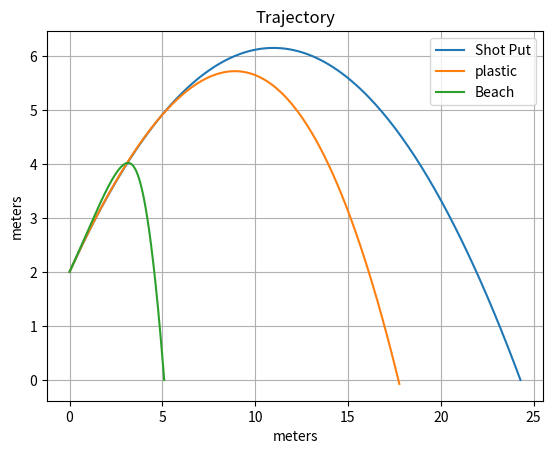
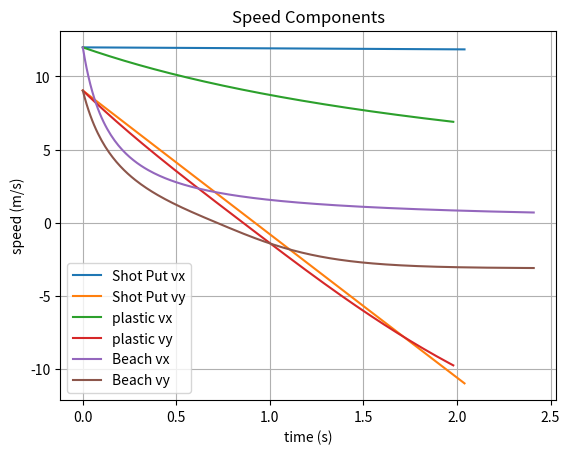
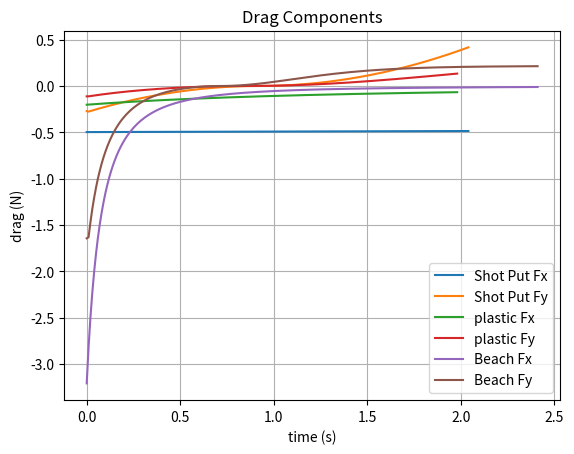

Source code (Python) for these figures, in order:
# -*- coding: utf-8 -*-
"""
odeExample - example of integration of ordinary differential equations in the
             form of an understandable physical system that can be visualized
             by middle and high school students

    Equations of motion of a mass-spring-damper hanging form the ceiling
     
    Definitions
    -----------
        px = x-component of position
        py = y-component of position
        vx = x-component of velocity --> dpx/dt
        vy = y-component of velocity --> dpy/dt
        ax = x-component of acceleration --> dvx/dt
        ay = y-component of acceleration --> dvy/dt
    
        Fx = x-component of drag force
        Fy = y-component of drag force
    
        Cd = drag coefficient
        rho = air density
        A = cross section area
    
        m = mass
    
        g = acceleration due to gravity
    
        SIMPLIFY: Cd, rho, A and g are constant                    
        SIMPLIFY: Cd and A are directionally invariant (i.e., a sphere)

        REALITY: g(p) is gravity as a function of position
                 rho(p) is density as a function of position
                 A depends on the direction of flow across the body being 
                 considered
                 Cd depends on the speed and direction of flow across the body 
                 being considered
                 i.e., Cd depends on a value known as the Reynolds number (Re), 
                 which is a ratio of inertia forces and visous forces
                     Re = v*rho*l/mu
                     l is a reference distance
                     mu is a viscosity coefficient
                     
                FORTUNATELY, the Cd is constant over a wide range of Re for
                a sphere (i.e., ~0.5 from Re about 10^3 to 10^5)
                
                See: https://www.grc.nasa.gov/WWW/K-12/airplane/dragsphere.html
                
                Interestingly: http://www.rpi.edu/dept/chem-eng/WWW/faculty/plawsky/Comsol%20Modules/plastic/WiffleBallAerodynamics.pdf
                
                Without the assumptions we would have to model Cd(Re(v)), which
                we may do in a second version of this example.
    
        q(v) = Dynamic pressure as function of velocity = 0.5*rho*v^2
        F(v) = Drag force as function of velocity = -(|v|/v)*Cd*A*q(v)
              i.e., Drag is in the opposite direction of velocity

    Equations
    ---------
        dpx_dt = vx
        dpy_dt = vy
        dvx_dt = F(vx)/m        Remember F= m*a --> a = F/m
        dvy_dt = F(vy)/m - g
       
        Make it pythonic by assigning 
            
            p[0] is px
            p[1] is py
            v[0] is vx
            v[1] is vy
        
        Represent as a single state vector:
            
            s[0] is px
            s[1] is py
            s[2] is vx
            s[3] is vy
            
        Create a function of the following form:
            
            ds = f(t,s)
            
            where
            
            ds[0] = s[2]            | These are the equations
            ds[1] = s[3]            |
            ds[2] = F(s[2])/m       |
            ds[3] = F(s[3])/m - g   |
                        
        Continue on to the code below to see how to run a simulation of this
        system of equations
                     
[redacted]

RocketRedNeck and MIT Licenses 

RocketRedNeck hereby grants license for others to copy and modify this source code for 
whatever purpose other's deem worthy as long as RocketRedNeck is given credit where 
where credit is due and you leave RocketRedNeck out of it for all other nefarious purposes. 

Permission is hereby granted, free of charge, to any person obtaining a copy 
of this software and associated documentation files (the "Software"), to deal 
in the Software without restriction, including without limitation the rights 
to use, copy, modify, merge, publish, distribute, sublicense, and/or sell 
copies of the Software, and to permit persons to whom the Software is 
furnished to do so, subject to the following conditions: 

The above copyright notice and this permission notice shall be included in all 
copies or substantial portions of the Software. 

THE SOFTWARE IS PROVIDED "AS IS", WITHOUT WARRANTY OF ANY KIND, EXPRESS OR 
IMPLIED, INCLUDING BUT NOT LIMITED TO THE WARRANTIES OF MERCHANTABILITY, 
FITNESS FOR A PARTICULAR PURPOSE AND NONINFRINGEMENT. IN NO EVENT SHALL THE 
AUTHORS OR COPYRIGHT HOLDERS BE LIABLE FOR ANY CLAIM, DAMAGES OR OTHER 
LIABILITY, WHETHER IN AN ACTION OF CONTRACT, TORT OR OTHERWISE, ARISING FROM, 
OUT OF OR IN CONNECTION WITH THE SOFTWARE OR THE USE OR OTHER DEALINGS IN THE 
SOFTWARE. 
"""

from scipy.integrate import ode
import scipy.constants as const
import math
import numpy as np
import matplotlib.pyplot as pl

"""
q is the dynamic pressure - the presure cause by the motion through the fluid
"""
def q(v,rho):
    return 0.5*rho*v**2

"""
Fdrag is the drag on an object with the specified coefficient, cross sectional
area, local air density and current speed, v
"""
def Fdrag(v,Cd,A,rho):
    return -(abs(v)/v)*Cd*A*q(v,rho)

"""
Fbouyancy is the bouyant force of an object in the fluid
"""
def Fbouyancy(V,rho):
    return rho*V*const.g

"""
Fmagnus is the magnus force on the spinning ball

  Fundamentally to get the Magnus effect we can approximate the
  lift as described here: https://www.grc.nasa.gov/www/k-12/VirtualAero/BottleRocket/airplane/beach.html
  This derived from the description of Kutta-Joukowski lift on a rotating
  cylinder
  
  F/L = r * v * G
  
  where G is vortex strength (basically the rotation creating a radial pressure gradient
  that induced the pressure drop that causes the force on the object)
  
  G = 2*rho*r^2 * w
  w = rotation rate
  
  The force produced by the rotation in a flow is then:
      
  F = (r * G * v) * (2 * b) * (pi / 4)
  
  b = ball radius = r, the cylinder radius
"""
def Fmagnus(v,r,w,rho):
    G = 2.0 * rho * (r**2) * w
    return (r * G * v) * 2.0 * r * const.pi / 4.0

"""
F is the total force due to drag and buoyancy, a convenience function
for initialization

NOTE: We have not included the Magnus effect for a rotating ball because
it needs to be incorporated perpendicular to the velocity     
"""
def F(v,Cd,A,V,rho):
    return Fdrag(v, Cd, A, rho) + Fbouyancy(V, rho)

"""
f is the system of equations we want to model with arguments for parameterizing
the system
"""
def f(t, s, Cd, A, V, m, rho_fluid, rho_object):
    # Prevent downward velocity from exceeding terminal velocity
    # This prevent the integrator from exceeding physics before
    # it is incorporated into the next step
    #
    # From Fdrag + Fbuoyancy = mg (i.e., weight, mg = V*rho_object*g)
    vterminal= math.sqrt((2*const.g/(Cd*A/V)*(rho_object/rho_fluid - 1)))
    vx = s[2]
    vy = s[3]
    if (vy < -vterminal):
        vy = -vterminal
        
    ax = Fdrag(vx, Cd, A, rho_fluid)/m
    ay = (Fdrag(vy, Cd, A, rho_fluid) + Fbouyancy(V, rho_fluid))/m
    
    return [vx, 
            vy, 
            ax, 
            ay - const.g]
    
# Define some constants for each case
    
rho_kgpm3 = 1.225   # Air density standard sea level Kg/m^3
Cd = 0.5            # Smooth sphere drag coefficient at Re between approximately 10^3 and 10^5

# Ball information
# https://www.topendsports.com/resources/equipment-ball-size.htm
m_shotput_kg = 7.26         # Men's shot put mass in Kg
d_shotput_m = 0.120         # Average diameter of shot put in meters (m)
A_shotput_m2 = const.pi * (d_shotput_m / 2.0)**2   # Cross section area of shot put m^2
V_shotput_m3 = (4.0/3.0)*const.pi*(d_shotput_m / 2.0)**3
rho_shotput_kgpm3 = m_shotput_kg/V_shotput_m3


# plastic ball mass and diameter but NOT the aerodynamic characterstics
m_plastic_kg = 0.045        # Average plastic ball mass in Kg
d_plastic_m = 0.0765        # Average diameter of plastic ball in meters (m)
A_plastic_m2 = const.pi * (d_plastic_m / 2.0)**2   # Cross section area of plastic m^2
V_plastic_m3 = (4.0/3.0)*const.pi*(d_plastic_m / 2.0)**3
m_plastic_kg += V_plastic_m3 * rho_kgpm3    # Air inside sealed ball
rho_plastic_kgpm3 = m_plastic_kg/V_plastic_m3

# WBeach ball mass and diameter
m_beach_kg = 0.022         # Average 12" Beach ball mass in Kg
d_beach_m = 0.3048         # Average diameter of beach ball in meters (m)
A_beach_m2 = const.pi * (d_beach_m / 2.0)**2   # Cross section area of beach ball m^2
V_beach_m3 = (4.0/3.0)*const.pi*(d_beach_m / 2.0)**3
m_beach_kg += V_beach_m3 * rho_kgpm3        # Air inside sealed ball
rho_beach_kgpm3 = m_beach_kg/V_beach_m3

# Define an Olympian for the initial state
# https://www.brunel.ac.uk/~spstnpl/BiomechanicsAthletics/ShotPut.htm
# Start the shot put at 2.0 meters at a projection angle of 
# 37 degrees above horizon at 15 m/s
v0_mp2 = 15
ang0_deg = 37
ang0_rad = ang0_deg * const.pi / 180.0

s0 = [0.0,
      2.0,
      v0_mp2 * math.cos(ang0_rad),
      v0_mp2 * math.sin(ang0_rad)]

t0 = 0.0
dt = 0.01
tstop = 10.0

# Create some arrays for storage so we can plot results later
# and set the initial conditions from the above s0 state
shotput_index = 0
plastic_index = 1
beach_index   = 2

max_index = 3

ts = np.arange(0.0, tstop, dt)
px = np.zeros((len(ts), max_index));
px[0,:] = s0[0]
py = np.zeros((len(ts), max_index));
py[0,:] = s0[1]
vx = np.zeros((len(ts), max_index));
vx[0,:] = s0[2]
vy = np.zeros((len(ts), max_index));
vy[0,:] = s0[3]
qx = np.zeros((len(ts), max_index));
qx[0,:] = q(vx[0,0],rho_kgpm3)
qy = np.zeros((len(ts), max_index));
qy[0,:] = q(vy[0,0],rho_kgpm3)
Fx = np.zeros((len(ts), max_index));
Fx[0,shotput_index] = Fdrag(vx[0,shotput_index],Cd, A_shotput_m2, rho_kgpm3)
Fx[0,plastic_index] = Fdrag(vx[0,plastic_index],Cd, A_plastic_m2, rho_kgpm3)
Fx[0,beach_index]   = Fdrag(vx[0,beach_index],Cd, A_beach_m2, rho_kgpm3)
Fy = np.zeros((len(ts), max_index));
Fy[0,shotput_index] = F(vy[0,shotput_index],Cd, A_shotput_m2, V_shotput_m3, rho_kgpm3)
Fy[0,plastic_index] = F(vy[0,plastic_index],Cd, A_plastic_m2, V_plastic_m3, rho_kgpm3)
Fy[0,beach_index]   = F(vy[0,beach_index],Cd, A_beach_m2, V_beach_m3, rho_kgpm3)


# ****************************************************************
# ****************************************************************
# NOTE: The following two setups and loops could also be in a function
#       to make reuse easier. Save that for another day.
# ****************************************************************
# ****************************************************************

# Create the integrator and initialize it for the shot put
# The dopri5 is a runge-kutta 4th/5th order stepping solution
# We'll explain that some other day

myInt = ode(f).set_integrator('dopri5')
myInt.set_initial_value(s0, t0).set_f_params(Cd, A_shotput_m2, V_shotput_m3, m_shotput_kg, rho_kgpm3, rho_shotput_kgpm3)

# Run the integrator until the shot put hits the ground
# Note: While I like using the variable 's' for state, the integrator
# internally uses 'y' so we will transfer the states to our own storage
# at each step to plot later
i = 1
while myInt.successful() and myInt.t < tstop and myInt.y[1] > 0 and i < len(ts):
    myInt.integrate(myInt.t + dt)
    px[i,shotput_index] = myInt.y[0]
    py[i,shotput_index] = myInt.y[1]
    vx[i,shotput_index] = myInt.y[2]
    vy[i,shotput_index] = myInt.y[3]
    qx[i,shotput_index] = q(vx[i,shotput_index],rho_kgpm3)
    qy[i,shotput_index] = q(vy[i,shotput_index],rho_kgpm3)
    Fx[i,shotput_index] = Fdrag(vx[i,shotput_index],Cd, A_shotput_m2, rho_kgpm3)
    Fy[i,shotput_index] = Fdrag(vy[i,shotput_index],Cd, A_shotput_m2, rho_kgpm3)
    i = i + 1

# Change the parameters to run the integrator on the plastic ball-like object
myInt.set_initial_value(s0, t0).set_f_params(Cd, A_plastic_m2, V_plastic_m3, m_plastic_kg, rho_kgpm3, rho_plastic_kgpm3)

# Run the integrator until the plastic hits the ground
j = 1
while myInt.successful() and myInt.t < tstop and myInt.y[1] > 0 and j < len(ts):
    myInt.integrate(myInt.t + dt)
    px[j,plastic_index] = myInt.y[0]
    py[j,plastic_index] = myInt.y[1]
    vx[j,plastic_index] = myInt.y[2]
    vy[j,plastic_index] = myInt.y[3]
    qx[j,plastic_index] = q(vx[j,plastic_index],rho_kgpm3)
    qy[j,plastic_index] = q(vy[j,plastic_index],rho_kgpm3)
    Fx[j,plastic_index] = Fdrag(vx[j,plastic_index],Cd, A_plastic_m2, rho_kgpm3)
    Fy[j,plastic_index] = Fdrag(vy[j,plastic_index],Cd, A_plastic_m2, rho_kgpm3)
    j = j + 1

# Change the parameters to run the integrator on the beach ball
myInt.set_initial_value(s0, t0).set_f_params(Cd, A_beach_m2, V_beach_m3, m_beach_kg, rho_kgpm3, rho_beach_kgpm3)

# Run the integrator until the beach ball hits the ground
k = 1
while myInt.successful() and myInt.t < tstop and myInt.y[1] > 0 and k < len(ts):
    myInt.integrate(myInt.t + dt)
    px[k,beach_index] = myInt.y[0]
    py[k,beach_index] = myInt.y[1]
    vx[k,beach_index] = myInt.y[2]
    vy[k,beach_index] = myInt.y[3]
    qx[k,beach_index] = q(vx[j,beach_index],rho_kgpm3)
    qy[k,beach_index] = q(vy[j,beach_index],rho_kgpm3)
    Fx[k,beach_index] = Fdrag(vx[k,beach_index],Cd, A_beach_m2, rho_kgpm3)
    Fy[k,beach_index] = Fdrag(vy[k,beach_index],Cd, A_beach_m2, rho_kgpm3)
    k = k + 1
    
pl.figure(1)
pl.cla()
pl.grid()
pl.plot(px[0:i,shotput_index],py[0:i,shotput_index],
        px[0:j,plastic_index],py[0:j,plastic_index],
        px[0:k,beach_index],  py[0:k,beach_index])
pl.title('Trajectory')
pl.xlabel('meters')
pl.ylabel('meters')
pl.legend(['Shot Put',
           'plastic',
           'Beach'])

pl.figure(2)
pl.cla()
pl.grid()
pl.plot(ts[0:i],vx[0:i,shotput_index],
        ts[0:i],vy[0:i,shotput_index],
        ts[0:j],vx[0:j,plastic_index],
        ts[0:j],vy[0:j,plastic_index],
        ts[0:k],vx[0:k,beach_index],
        ts[0:k],vy[0:k,beach_index])
pl.title('Speed Components')
pl.xlabel('time (s)')
pl.ylabel('speed (m/s)')
pl.legend(['Shot Put vx',
           'Shot Put vy', 
           'plastic vx', 
           'plastic vy', 
           'Beach vx', 
           'Beach vy'])

pl.figure(3)
pl.cla()
pl.grid()
pl.plot(ts[0:i],Fx[0:i,shotput_index],
        ts[0:i],Fy[0:i,shotput_index],
        ts[0:j],Fx[0:j,plastic_index],
        ts[0:j],Fy[0:j,plastic_index],
        ts[0:k],Fx[0:k,beach_index],
        ts[0:k],Fy[0:k,beach_index])
pl.title('Drag Components')
pl.xlabel('time (s)')
pl.ylabel('drag (N)')
pl.legend(['Shot Put Fx',
           'Shot Put Fy', 
           'plastic Fx', 
           'plastic Fy',
           'Beach Fx', 
           'Beach Fy'])